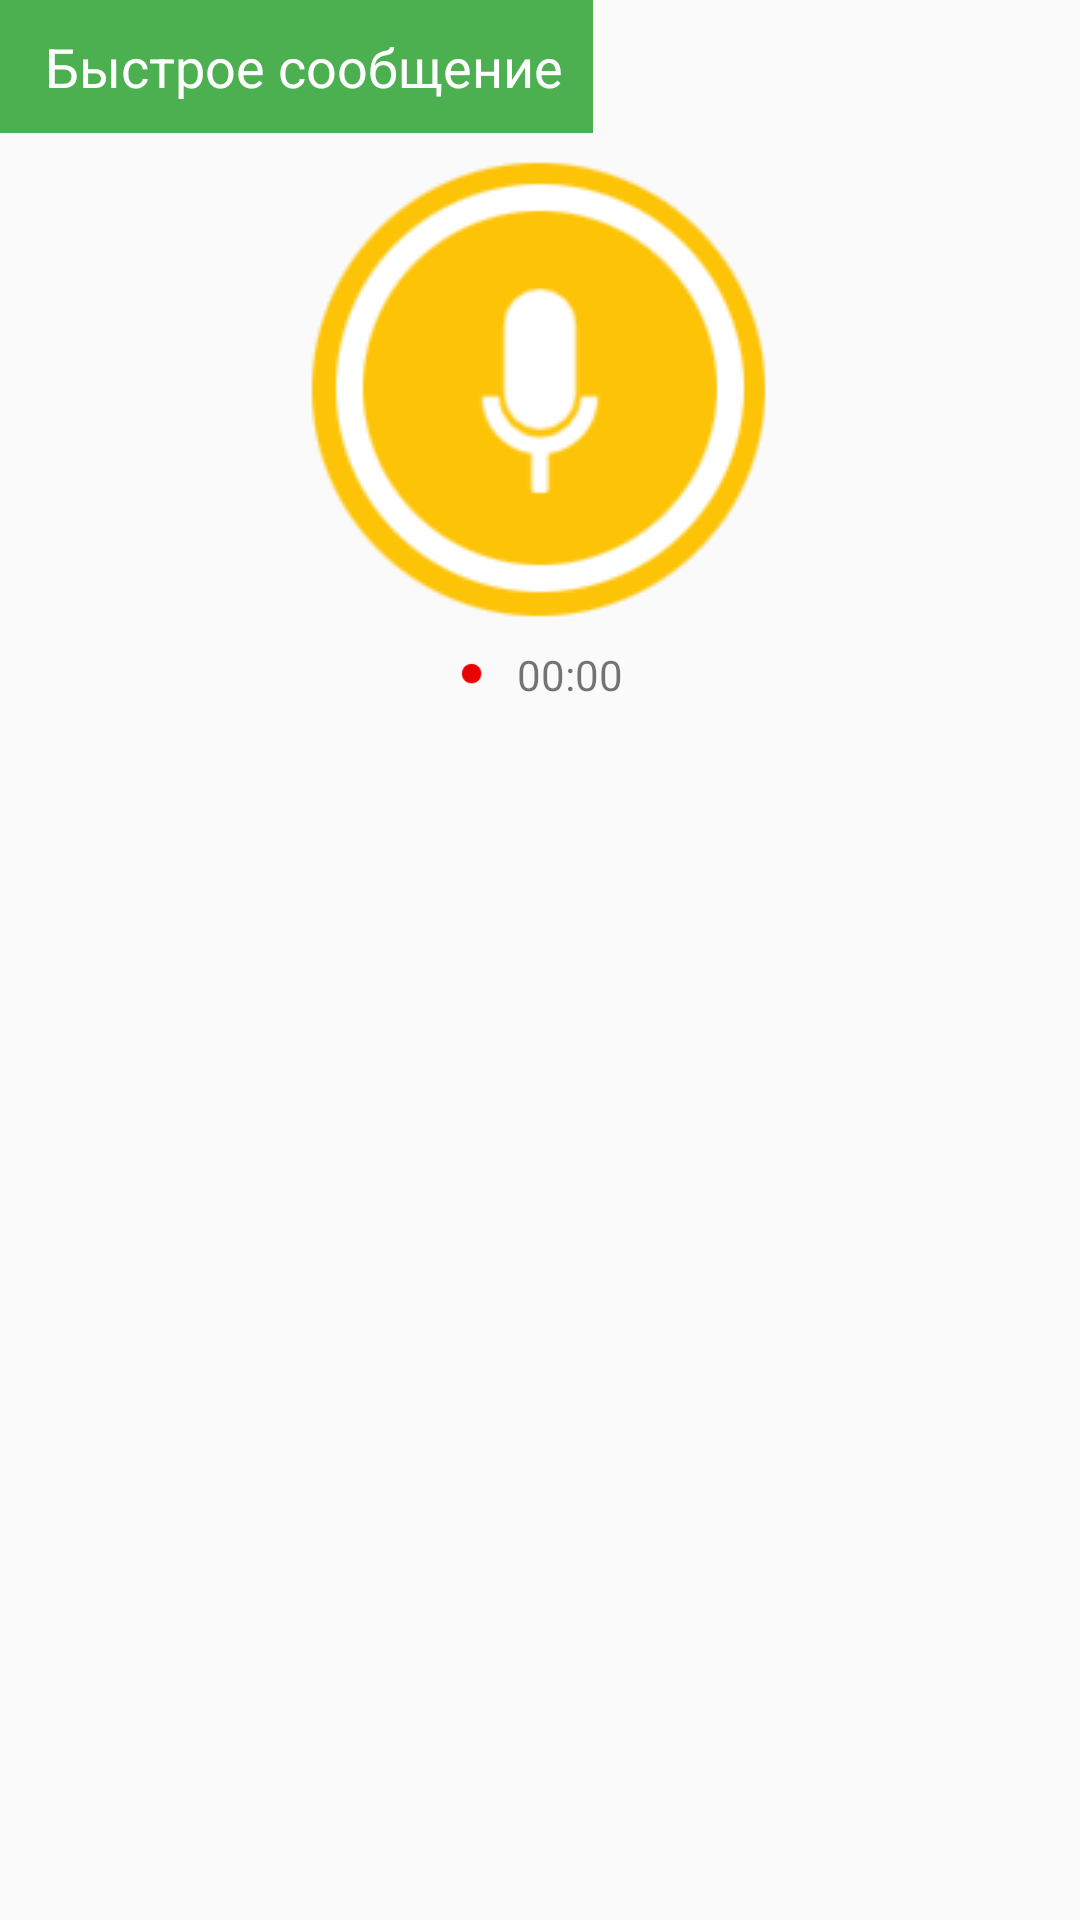

Android layout source for this screen:
<!-- AndroidManifest.xml: application theme AppTheme -->
<!-- res/layout/dialog_voice_message.xml -->
<?xml version="1.0" encoding="utf-8"?>
<LinearLayout
    xmlns:android="http://schemas.android.com/apk/res/android"
    android:layout_width="match_parent"
    android:layout_height="wrap_content"
    android:orientation="vertical"
    >
    <RelativeLayout
        android:layout_width="wrap_content"
        android:layout_height="wrap_content"

        android:background="@color/colorPrimary">
        <ImageView
            android:layout_width="wrap_content"
            android:layout_height="wrap_content"
            android:id="@+id/image"

            android:tint="#FFFFFF"
            android:layout_marginLeft="5dp"
            android:src="@drawable/ic_action_voice_search_inverted"
            android:layout_centerVertical="true"/>
        <TextView
            android:layout_width="wrap_content"
            android:layout_height="wrap_content"
            android:layout_toRightOf="@+id/image"
            android:textAppearance="?android:attr/textAppearanceMedium"
            android:text="Быстрое сообщение"
            android:padding="10dp"
            android:textColor="#FFFFFF"

            android:id="@+id/textView" />
    </RelativeLayout>

    <ImageButton
        android:layout_width="wrap_content"
        android:layout_height="wrap_content"
        android:src="@drawable/startrec"
        android:background="@null"
        android:id="@+id/btn_rec"
        android:layout_gravity="center"/>
<LinearLayout
    android:layout_width="wrap_content"
    android:layout_gravity="center"
    android:layout_height="wrap_content"
    android:layout_marginBottom="10dp"
    android:orientation="horizontal">
    <ImageView
        android:layout_width="10dp"
        android:layout_gravity="center_vertical"
        android:layout_height="10dp"
        android:src="@drawable/red"/>
    <TextView
        android:layout_marginLeft="10dp"
        android:layout_gravity="center"
        android:layout_width="wrap_content"
        android:layout_height="wrap_content"
       android:id="@+id/time"
        android:text="00:00"/>
</LinearLayout>
</LinearLayout>
<!-- resources referenced by this layout -->
<resources>
  <color name="colorPrimary">#4CAF50</color>
  <!-- drawable red: png bitmap (drawable, 15691 bytes) -->
  <!-- drawable startrec: png bitmap (drawable, 23526 bytes) -->
  <style name="AppTheme" parent="Theme.AppCompat.Light.NoActionBar">
          
  
          <item name="colorPrimary">@color/colorPrimary</item>
          <item name="colorPrimaryDark">@color/colorPrimaryDark</item>
          <item name="colorAccent">@color/colorAccent</item>
          <item name="material_drawer_background">@color/material_drawer_background</item>
          <item name="material_drawer_primary_text">@color/material_drawer_primary_text</item>
          <item name="material_drawer_primary_icon">@color/colorPrimary</item>
          <item name="material_drawer_secondary_text">@color/material_drawer_secondary_text</item>
          <item name="material_drawer_hint_text">@color/material_drawer_hint_text</item>
          <item name="material_drawer_divider">@color/material_drawer_divider</item>
          <item name="material_drawer_selected">@color/material_drawer_selected</item>
          <item name="material_drawer_selected_text">@color/material_drawer_selected_text</item>
          <item name="material_drawer_header_selection_text">@color/material_drawer_header_selection_text</item>
  
      </style>
  <color name="colorPrimaryDark">#43A047</color>
  <color name="colorAccent">#FFFFFF</color>
  <color name="material_drawer_background">#F9F9F9</color>
  <color name="material_drawer_primary_text">#DE000000</color>
  <color name="material_drawer_secondary_text">#8A000000</color>
  <color name="material_drawer_hint_text">#42000000</color>
  <color name="material_drawer_divider">#1F000000</color>
  <color name="material_drawer_selected">#E8E8E8</color>
  <color name="material_drawer_selected_text">#2196F3</color>
  <color name="material_drawer_header_selection_text">#FFF</color>
</resources>
